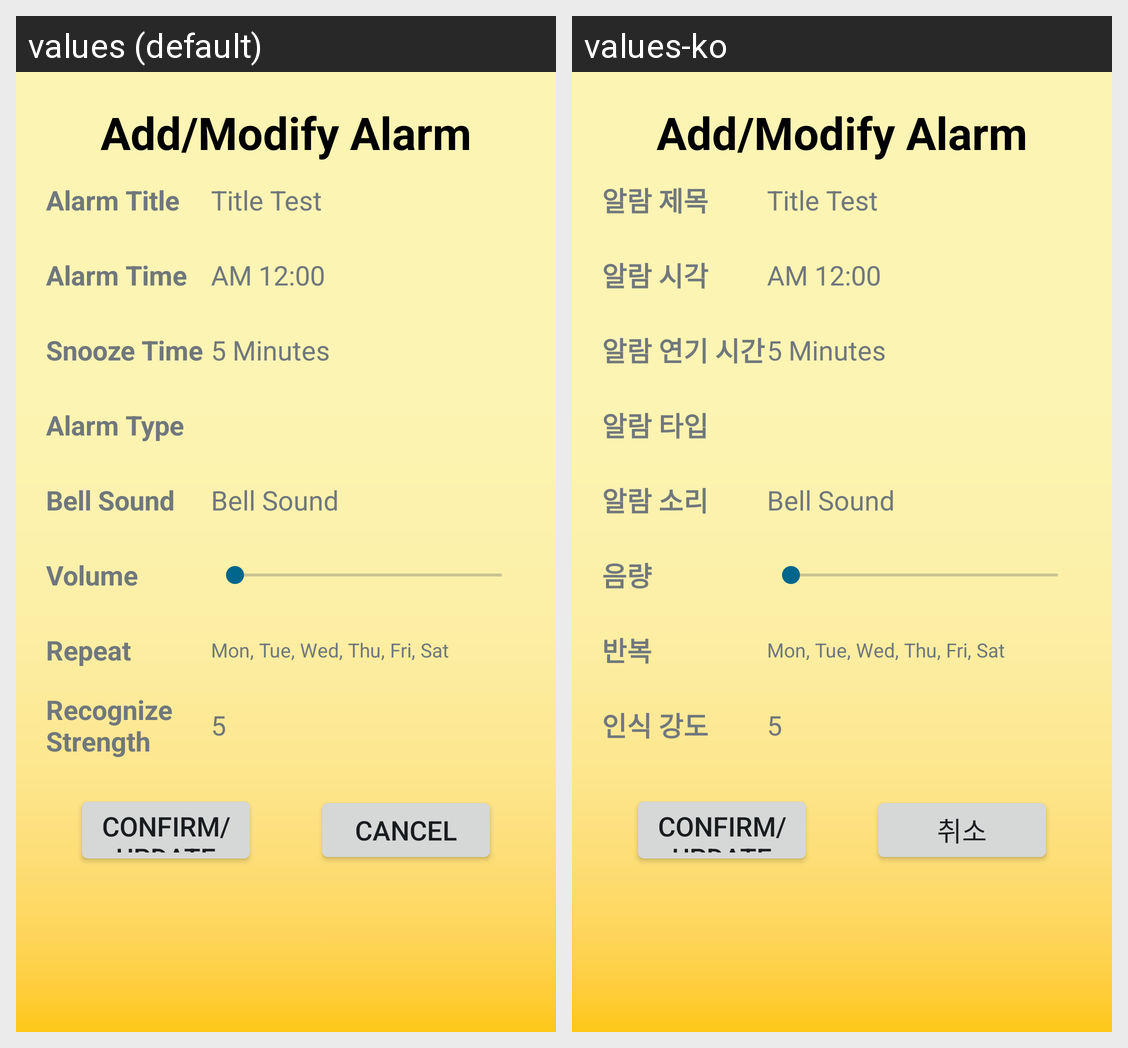

Locale-by-locale string values for the Android screen shown in this grid:
Android screen res/layout/activity_alarm_setting.xml rendered under 2 locales, left to right: values (default), values-ko. Device: Nexus 5 (rendered at 1080×1920; each locale shown at half size, 540×960, under a caption strip naming it); theme AppBaseTheme.
Strings drawn on this screen, with the default value and each locale's value (text and hints the layout hard-codes, and strings that could not be matched under every locale, appear in the picture but are not listed):

label_alarm_title
  values: Alarm Title
  values-ko: 알람 제목

label_alarm_time
  values: Alarm Time
  values-ko: 알람 시각

label_snooze
  values: Snooze Time
  values-ko: 알람 연기 시간

label_alarm_type
  values: Alarm Type
  values-ko: 알람 타입

label_bell
  values: Bell Sound
  values-ko: 알람 소리

label_volume
  values: Volume
  values-ko: 음량

label_repeat
  values: Repeat
  values-ko: 반복

label_recog_strength
  values: Recognize Strength
  values-ko: 인식 강도

btn_cancel
  values: Cancel
  values-ko: 취소
